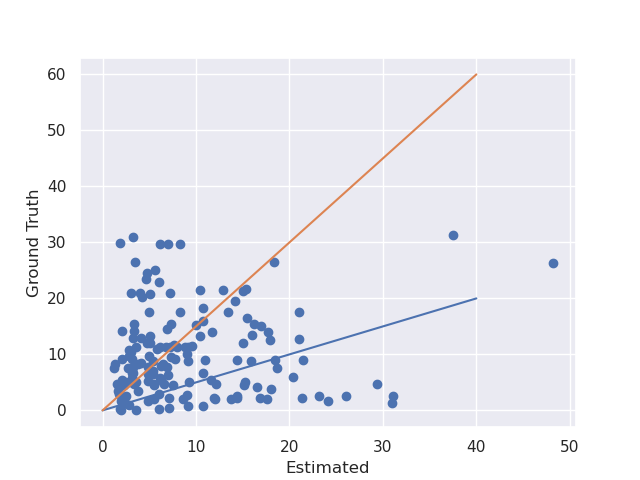

Values plotted in this chart, from the file beside it:
filename, GT_DRI, EST_DRI
SPR  0.20  -  A1.png, 1.25, 31.0
SPR  0.20  -  A2.png, 8.25, 1.375
SPR  0.20  -  A3.png, 5.5, 6.25
SPR  0.20  -  A4.png, 4.5, 2.25
SPR  0.20  -  A5.png, 29.9, 1.875
SPR  0.20  -  A6.png, 3.0, 1.75
SPR  0.20  -  A7.png, 1.75, 2.0
SPR  0.20  -  A8.png, 3.5, 1.625
SPR  0.20  -  A9.png, 8.25, 3.75
SPR  0.20  -  A10.png, 23.5, 4.625
SPR  0.20  -  A11.png, 9.25, 7.75
SPR  0.20  -  A12.png, 21.0, 3.0
SPR  0.20  -  A13.png, 5.75, 6.125
SPR  0.20  -  A14.png, 13.25, 5.125
SPR  0.20  -  A15.png, 0.25, 1.875
SPR  0.20  -  A16.png, 5.5, 2.125
SPR  0.20  -  A17.png, 0.75, 10.75
SPR  0.20  -  A18.png, 7.75, 6.875
SPR  0.20  -  A19.png, 7.25, 3.125
SPR  0.20  -  A20.png, 0.0, 2.0
SPR  0.20  -  B1.png, 3.0, 6.0
SPR  0.20  -  B2.png, 11.25, 6.75
SPR  0.20  -  B3.png, 14.25, 2.125
SPR  0.20  -  B4.png, 11.25, 7.25
SPR  0.20  -  B5.png, 17.5, 5.0
SPR  0.20  -  B6.png, 11.0, 5.875
SPR  0.20  -  B7.png, 5.0, 3.625
SPR  0.20  -  B8.png, 6.5, 5.375
SPR  0.20  -  B9.png, 6.25, 7.0
SPR  0.20  -  B10.png, 20.75, 5.125
SPR  0.20  -  B13.png, 6.75, 3.25
SPR  0.20  -  B14.png, 20.25, 4.25
SPR  0.20  -  B15.png, 8.25, 6.5
SPR  0.20  -  B16.png, 5.25, 3.125
SPR  0.20  -  B17.png, 9.5, 7.375
SPR  0.20  -  B18.png, 31.0, 3.25
SPR  0.20  -  B19.png, 14.25, 3.375
SPR  0.20  -  B20.png, 2.0, 5.5
SPR  0.20  -  C1.png, 21.25, 15.0
SPR  0.20  -  C2.png, 11.75, 7.625
SPR  0.20  -  C3.png, 9.75, 2.875
SPR  0.20  -  C4.png, 5.25, 4.875
SPR  0.20  -  C5.png, 10.5, 3.0
SPR  0.20  -  C6.png, 24.5, 4.75
SPR  0.20  -  C7.png, 9.25, 3.125
SPR  0.20  -  C8.png, 7.75, 4.875
SPR  0.20  -  C9.png, 2.25, 7.125
SPR  0.20  -  C10.png, 0.25, 6.0
SPR  0.20  -  C11.png, 6.75, 10.75
SPR  0.20  -  C12.png, 2.5, 14.38
SPR  0.20  -  C13.png, 0.5, 7.125
SPR  0.20  -  C14.png, 13.0, 4.125
SPR  0.20  -  C15.png, 11.25, 8.0
SPR  0.20  -  C16.png, 5.75, 3.125
SPR  0.20  -  C17.png, 5.0, 15.25
SPR  0.20  -  C18.png, 6.75, 3.125
SPR  0.20  -  C19.png, 9.75, 5.0
SPR  0.20  -  C20.png, 2.5, 2.5
SPR  0.20  -  D1.png, 4.25, 1.75
SPR  0.20  -  D2.png, 5.0, 2.375
... 96 more rows
